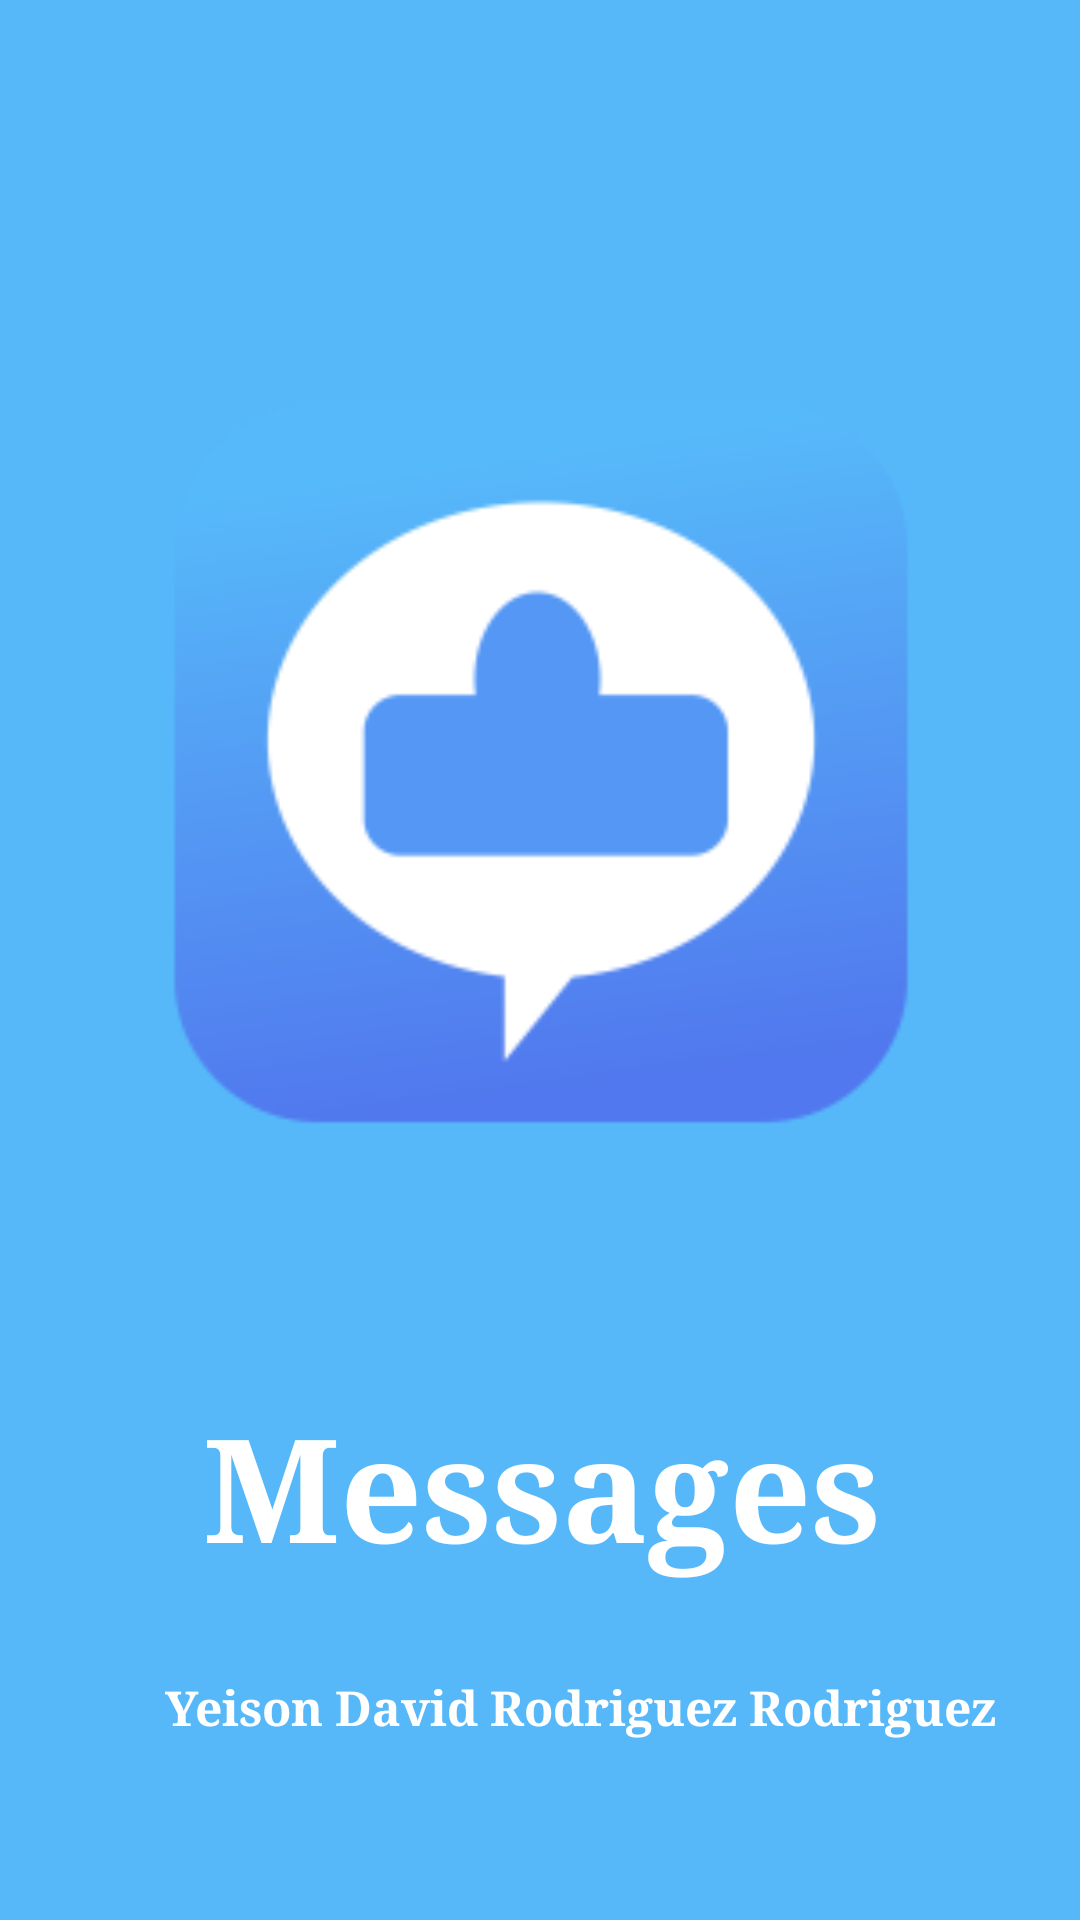

Android layout source for this screen:
<!-- AndroidManifest.xml: application theme Theme.AppMessagesParcial -->
<!-- res/layout/activity_splash.xml -->
<?xml version="1.0" encoding="utf-8"?>
<androidx.constraintlayout.widget.ConstraintLayout
    xmlns:android="http://schemas.android.com/apk/res/android"
    xmlns:app="http://schemas.android.com/apk/res-auto"
    xmlns:tools="http://schemas.android.com/tools"
    android:layout_width="match_parent"
    android:layout_height="match_parent"
    android:background="@color/blue"
    >


    <ImageView
        android:id="@+id/logoAppSplash"
        android:layout_width="468dp"
        android:layout_height="388dp"
        app:layout_constraintBottom_toBottomOf="parent"
        app:layout_constraintEnd_toEndOf="parent"
        app:layout_constraintStart_toStartOf="parent"
        app:layout_constraintTop_toTopOf="parent"
        app:layout_constraintVertical_bias="0.239"
        app:srcCompat="@mipmap/ic_launcher_foreground" />

    <TextView
        android:id="@+id/textNameAppSplash"
        android:layout_width="374dp"
        android:layout_height="65dp"
        android:layout_marginTop="4dp"
        android:fontFamily="serif"
        android:text="@string/appName"
        android:textAlignment="center"
        android:textColor="@color/white"
        android:textSize="48sp"
        android:textStyle="bold"
        app:layout_constraintBottom_toBottomOf="parent"
        app:layout_constraintEnd_toEndOf="parent"
        app:layout_constraintHorizontal_bias="0.486"
        app:layout_constraintStart_toStartOf="parent"
        app:layout_constraintTop_toBottomOf="@+id/logoAppSplash"
        app:layout_constraintVertical_bias="0.088" />

    <TextView
        android:id="@+id/textNameCreatorSplash"
        android:layout_width="wrap_content"
        android:layout_height="wrap_content"
        android:layout_marginEnd="28dp"
        android:layout_marginBottom="60dp"
        android:fontFamily="serif"
        android:text="@string/nameCreater"
        android:textColor="@color/white"
        android:textSize="16sp"
        android:textStyle="bold"
        app:layout_constraintBottom_toBottomOf="parent"
        app:layout_constraintEnd_toEndOf="parent" />

</androidx.constraintlayout.widget.ConstraintLayout>
<!-- resources referenced by this layout -->
<resources>
  <color name="blue">#56B8F9</color>
  <color name="white">#FFFFFF</color>
  <!-- mipmap ic_launcher_foreground: webp bitmap (mipmap-hdpi, 3050 bytes) -->
  <string name="appName">Messages</string>
  <string name="nameCreater">Yeison David Rodriguez Rodriguez</string>
  <style name="Theme.AppMessagesParcial" parent="Base.Theme.AppMessagesParcial" />
  <style name="Base.Theme.AppMessagesParcial" parent="Theme.Material3.DayNight.NoActionBar">
          
          
      </style>
</resources>
